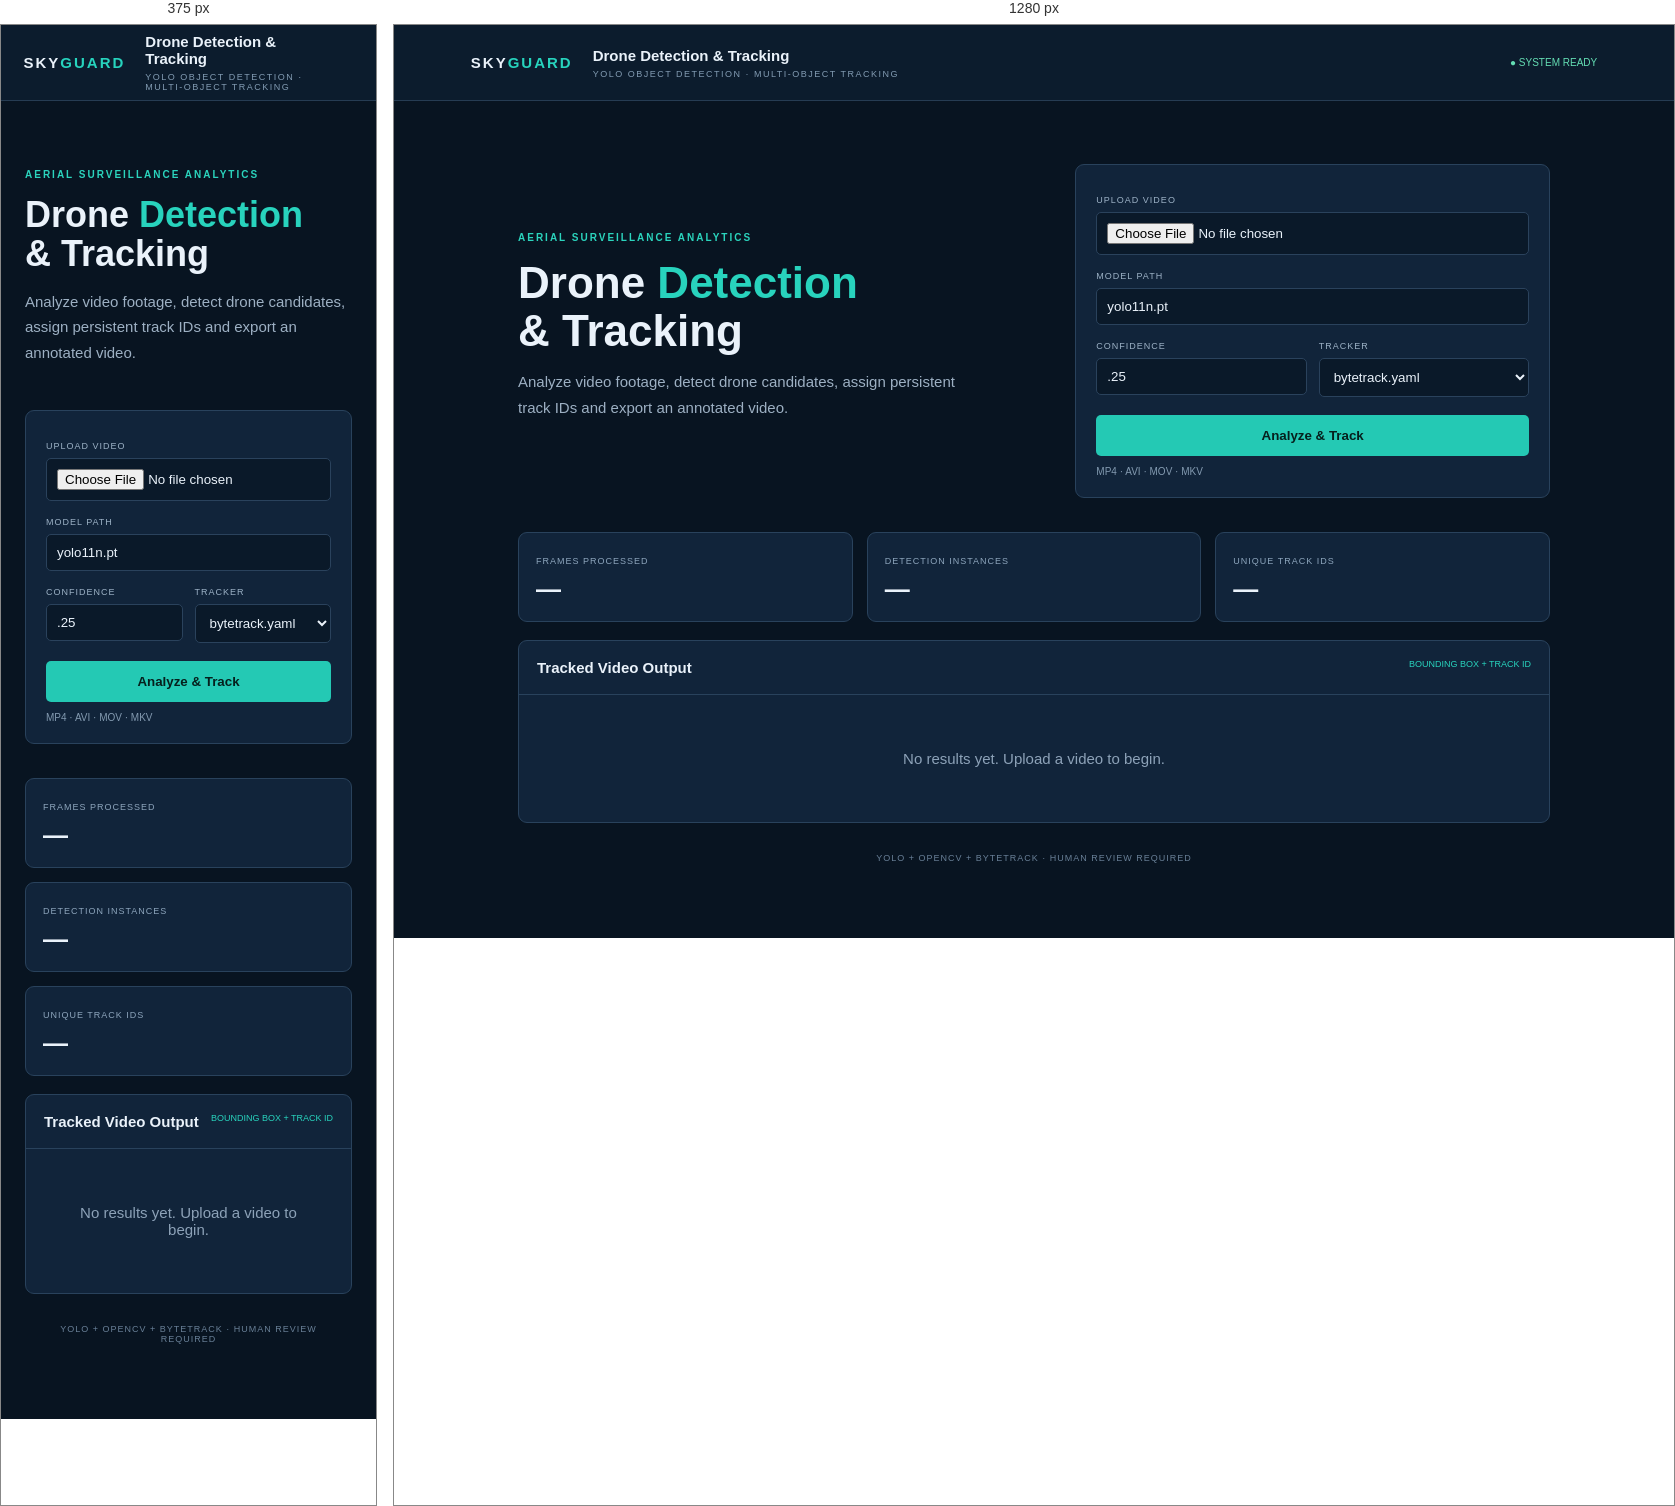
Rendered at 375 px and 1280 px, left to right.

<!-- file: index.html -->
<!doctype html><html><head><meta charset="utf-8"><meta name="viewport" content="width=device-width,initial-scale=1"><title>Drone Detection</title><link rel="stylesheet" href="/static/style.css"></head><body><header><div class="logo">SKY<span>GUARD</span></div><div><b>Drone Detection & Tracking</b><small>YOLO OBJECT DETECTION · MULTI-OBJECT TRACKING</small></div><span class="ready">● SYSTEM READY</span></header><main><section class="hero"><div><small class="tag">AERIAL SURVEILLANCE ANALYTICS</small><h1>Drone <em>Detection</em><br>& Tracking</h1><p>Analyze video footage, detect drone candidates, assign persistent track IDs and export an annotated video.</p></div><div class="upload"><label>UPLOAD VIDEO</label><input id="video" type="file" accept="video/*"><label>MODEL PATH</label><input id="model" value="yolo11n.pt" placeholder="models/drone.pt"><div class="twocol"><div><label>CONFIDENCE</label><input id="conf" type="number" min=".01" max="1" step=".05" value=".25"></div><div><label>TRACKER</label><select id="tracker"><option>bytetrack.yaml</option><option>botsort.yaml</option></select></div></div><button id="run">Analyze & Track</button><small id="status">MP4 · AVI · MOV · MKV</small></div></section><section class="stats"><div><small>FRAMES PROCESSED</small><b id="frames">—</b></div><div><small>DETECTION INSTANCES</small><b id="detections">—</b></div><div><small>UNIQUE TRACK IDS</small><b id="tracks">—</b></div></section><section class="panel"><div class="panelhead"><b>Tracked Video Output</b><span>BOUNDING BOX + TRACK ID</span></div><p id="empty">No results yet. Upload a video to begin.</p><video id="out" controls class="hidden"></video><p id="warning" class="warning"></p></section><footer>YOLO + OPENCV + BYTETRACK · HUMAN REVIEW REQUIRED</footer></main><script src="/static/app.js"></script></body></html>

/* @media block from style.css */
@media(max-width:700px){.hero{grid-template-columns:1fr}h1{font-size:36px}.stats{grid-template-columns:1fr}.ready{font-size:0}}